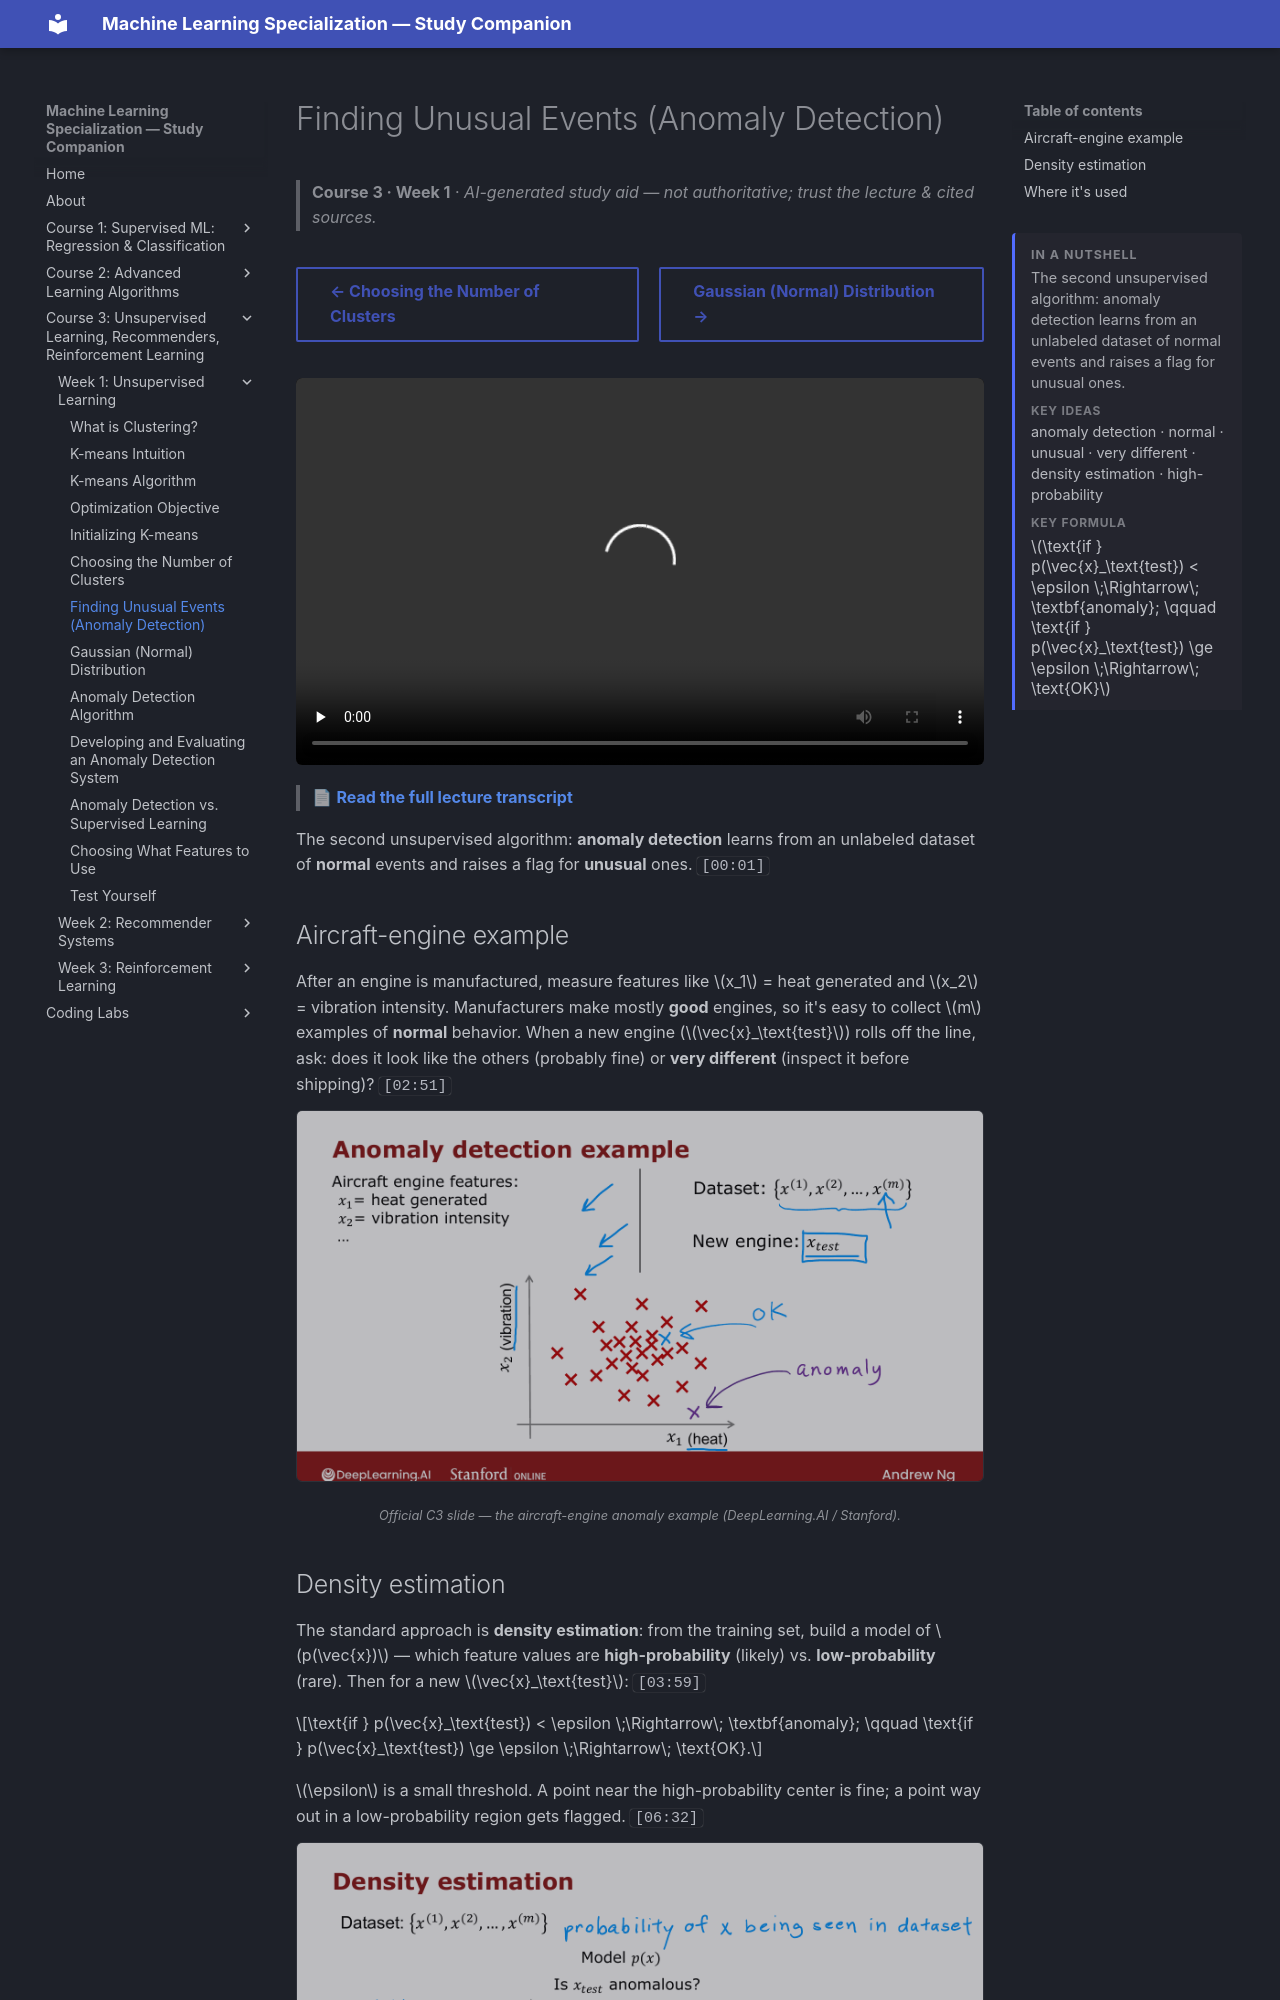

repository: pcpuwu/ml-spec-wiki · page: course-3/week-1/finding-unusual-events/index.html · generator: mkdocs

---
summary: '<p>The second unsupervised algorithm: anomaly detection learns from an unlabeled dataset of normal events and raises a flag for unusual ones.</p><span class="toc-summary__sub">Key ideas</span><p class="toc-summary__chips">anomaly detection · normal · unusual · very different · density estimation · high-probability</p><span class="toc-summary__sub">Key formula</span><div class="toc-summary__math"><span class="arithmatex">\(\text{if } p(\vec{x}_\text{test}) &lt; \epsilon \;\Rightarrow\; \textbf{anomaly}; \qquad \text{if } p(\vec{x}_\text{test}) \ge \epsilon \;\Rightarrow\; \text{OK}\)</span></div>'
---
# Finding Unusual Events (Anomaly Detection)

> **Course 3 · Week 1** · _AI-generated study aid — not authoritative; trust the lecture & cited sources._

<div class="ep-nav" markdown>

[← Choosing the Number of Clusters](../../course-3/week-1/choosing-the-number-of-clusters.md){ .md-button }

[Gaussian (Normal) Distribution →](../../course-3/week-1/gaussian-normal-distribution.md){ .md-button }

</div>

<div class="video-wrap"><video controls preload="none" playsinline src="https://dyckms5inbsqq.cloudfront.net/dlai/unsupervised-learning-recommenders-reinforcement-learning/W1/L8-MLS-C3W1L2S01_v4-L8/lc-unsupervised-learning-recommenders-reinforcement-learning-W1-L8-MLS-C3W1L2S01_v4-L8-master_360p.mp4?v=1752487435">Your browser can't play this video — <a href="https://dyckms5inbsqq.cloudfront.net/dlai/unsupervised-learning-recommenders-reinforcement-learning/W1/L8-MLS-C3W1L2S01_v4-L8/lc-unsupervised-learning-recommenders-reinforcement-learning-W1-L8-MLS-C3W1L2S01_v4-L8-master_360p.mp4?v=1752487435">download the lecture</a>.</video></div>

> 📄 **[Read the full lecture transcript](finding-unusual-events-transcript.md)**

The second unsupervised algorithm: **anomaly detection** learns from an unlabeled dataset of
**normal** events and raises a flag for **unusual** ones. `[00:01]`

## Aircraft-engine example

After an engine is manufactured, measure features like $x_1$ = heat generated and $x_2$ =
vibration intensity. Manufacturers make mostly **good** engines, so it's easy to collect
$m$ examples of **normal** behavior. When a new engine ($\vec{x}_\text{test}$) rolls off the
line, ask: does it look like the others (probably fine) or **very different** (inspect it
before shipping)? `[02:51]`

![Anomaly detection: most engines cluster by heat/vibration; an outlier is flagged as anomalous](aircraft-anomaly.png){ .slide }
_Official C3 slide — the aircraft-engine anomaly example (DeepLearning.AI / Stanford)._
{ .slide-cap }
